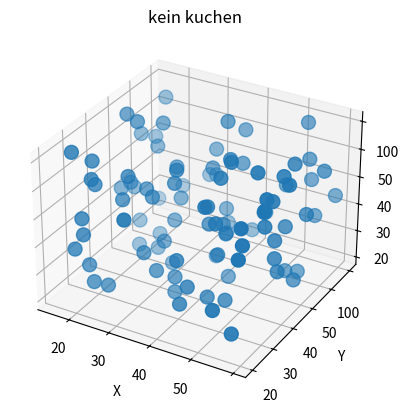

Write the Python code that produced this figure.
import matplotlib.pyplot as plt 
import numpy as np 


#fig = plt.figure()

np.random.seed(435982)
n = 100

rng =  np.random.default_rng()
xs = rng.uniform(23,32,n)
ys = rng.uniform(0,100,n)
zs = rng.uniform(-50,-25,n)



fig, ax = plt.subplots(subplot_kw={"projection":"3d"})
ax.scatter(xs,ys,zs, s=100)
ax.set(xticklabels=[10,20,30,40,50],
       yticklabels =[10,20,30,40,50,100],
       zticklabels =[10,20,30,40,50,100])

ax.set_xlabel("X")
ax.set_ylabel("Y")
ax.set_zlabel("Z")
#ax.set_autoscale_on
ax.set_title("kein kuchen")
#plt.figure()

plt.show()